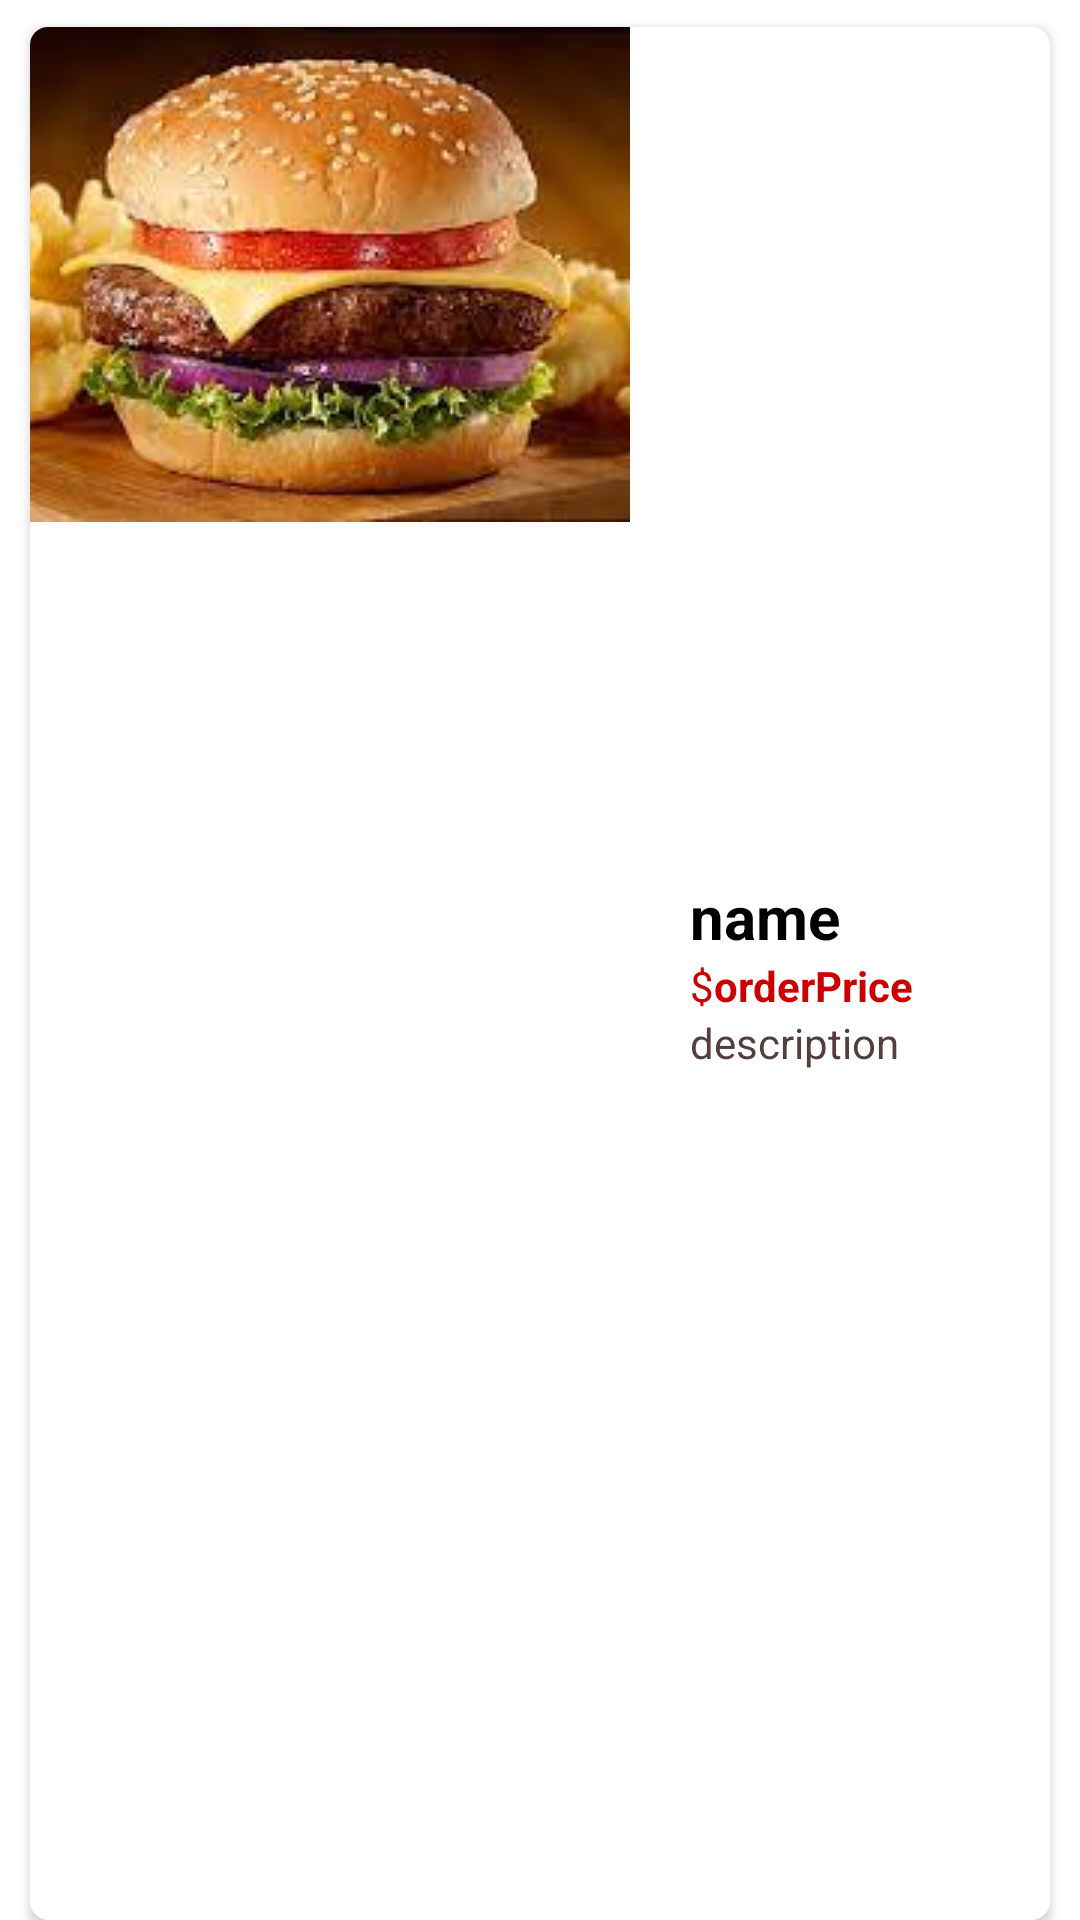

Write the Android layout XML for this screen, with the resource values it uses.
<!-- AndroidManifest.xml: application theme Theme.MyApplication -->
<!-- res/layout/sample_mainfood.xml -->
<?xml version="1.0" encoding="utf-8"?>
<LinearLayout xmlns:android="http://schemas.android.com/apk/res/android"
    xmlns:app="http://schemas.android.com/apk/res-auto"
    android:id="@+id/LinearLayout"
    android:layout_width="match_parent"
    android:layout_height="144dp"

    android:orientation="horizontal">

    <androidx.cardview.widget.CardView
        android:layout_width="match_parent"
        android:layout_height="match_parent"
        android:layout_marginStart="10dp"
        android:layout_marginLeft="10dp"
        android:layout_marginTop="9dp"
        android:layout_marginEnd="10dp"
        android:layout_marginRight="10dp"
        app:cardCornerRadius="6dp"
        app:cardMaxElevation="5dp">

        <LinearLayout
            android:layout_width="match_parent"
            android:layout_height="match_parent"
            android:orientation="horizontal">

            <ImageView
                android:id="@+id/imageView"
                android:layout_width="400dp"
                android:layout_height="wrap_content"
                android:layout_weight="1"
                android:scaleType="centerCrop"
                app:srcCompat="@drawable/images" />

            <LinearLayout
                android:layout_width="match_parent"
                android:layout_height="match_parent"
                android:layout_weight="1"
                android:gravity="center_vertical"
                android:orientation="vertical">

                <TextView
                    android:id="@+id/name"
                    android:layout_width="match_parent"
                    android:layout_height="wrap_content"
                    android:layout_marginStart="20dp"
                    android:layout_marginLeft="20dp"
                    android:text="name"
                    android:textColor="@android:color/black"
                    android:textSize="20sp"
                    android:textStyle="bold" />

                <LinearLayout
                    android:layout_width="wrap_content"
                    android:layout_height="wrap_content"
                    android:orientation="horizontal">

                    <TextView
                        android:id="@+id/textView3"
                        android:layout_width="wrap_content"
                        android:layout_height="wrap_content"
                        android:layout_marginStart="20dp"
                        android:layout_marginLeft="20dp"
                        android:layout_weight="1"
                        android:text="$"
                        android:textColor="@android:color/holo_red_dark" />

                    <TextView
                        android:id="@+id/orderPrice"
                        android:layout_width="wrap_content"
                        android:layout_height="wrap_content"
                        android:layout_weight="1"
                        android:text="orderPrice"
                        android:textColor="@android:color/holo_red_dark"
                        android:textStyle="bold" />
                </LinearLayout>

                <TextView
                    android:id="@+id/description"
                    android:layout_width="match_parent"
                    android:layout_height="wrap_content"
                    android:layout_marginStart="20dp"
                    android:layout_marginLeft="20dp"
                    android:text="description"
                    android:textColor="#533D3D" />

            </LinearLayout>

        </LinearLayout>
    </androidx.cardview.widget.CardView>
</LinearLayout>
<!-- resources referenced by this layout -->
<resources>
  <!-- drawable images: jpeg bitmap (drawable, 9778 bytes) -->
  <style name="Theme.MyApplication" parent="Theme.MaterialComponents.DayNight.DarkActionBar">
          
          <item name="colorPrimary">@color/colorPrimary</item>
          <item name="colorPrimaryVariant">@color/colorPrimaryVariant</item>
          <item name="colorOnPrimary">@color/colorOnPrimary</item>
          
          <item name="colorSecondary">@color/colorSecondary</item>
          <item name="colorSecondaryVariant">@color/colorSecondaryVariant</item>
          <item name="colorOnSecondary">@color/black</item>
          
          <item name="android:statusBarColor" tools:targetApi="l">?attr/colorPrimaryVariant</item>
          
      </style>
  <color name="colorPrimary">#f4d300</color>
  <color name="colorPrimaryVariant">#7B1FA2</color>
  <color name="colorOnPrimary">#FFFFFF</color>
  <color name="colorSecondary">#80CBC4</color>
  <color name="colorSecondaryVariant">#00796B</color>
  <color name="black"> #000000</color>
</resources>
